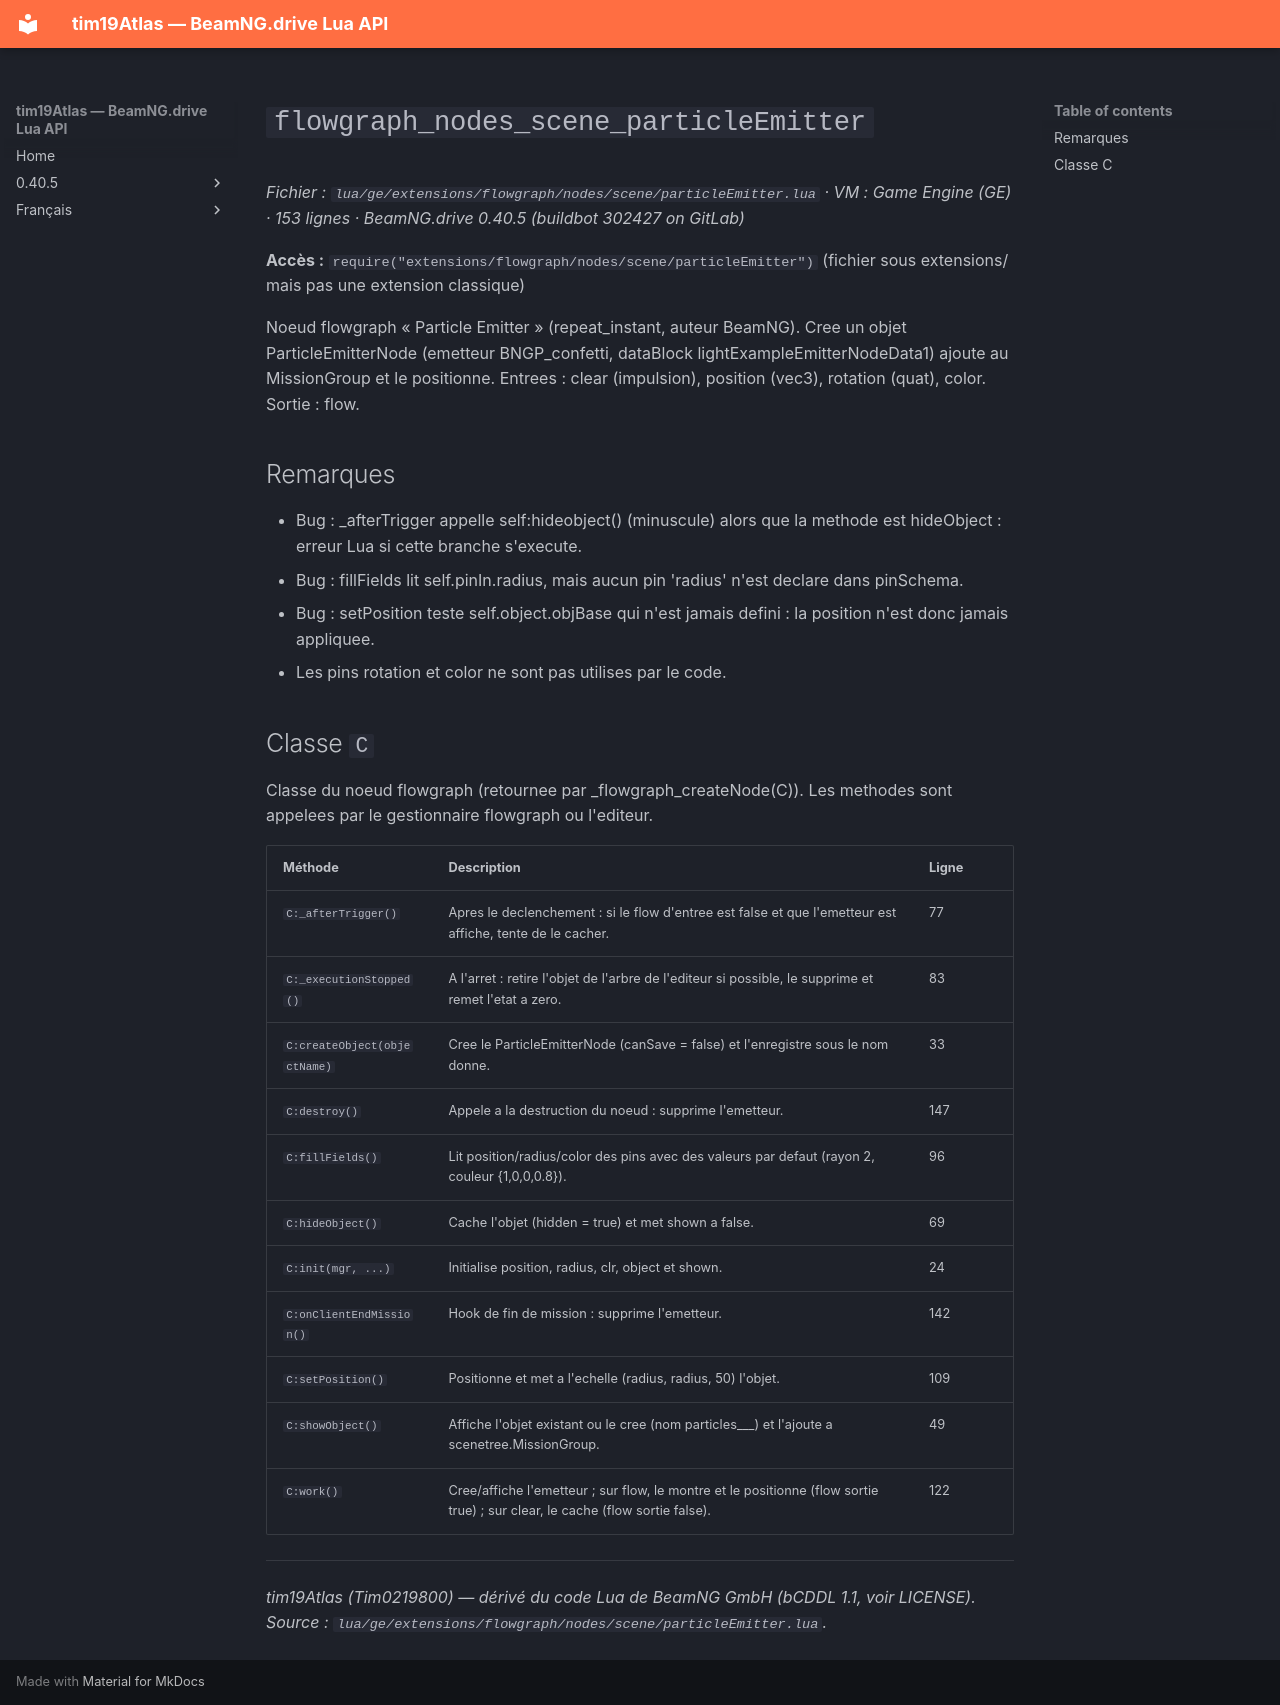

repository: Tim0219800/beamng-lua-atlas · page: fr/0.40.5/ge/extensions/flowgraph/nodes/scene/particleEmitter.html · generator: mkdocs

# `flowgraph_nodes_scene_particleEmitter`

*Fichier : `lua/ge/extensions/flowgraph/nodes/scene/particleEmitter.lua` · VM : Game Engine (GE) · 153 lignes · BeamNG.drive 0.40.5 (buildbot 302427 on GitLab)*

**Accès :** `require("extensions/flowgraph/nodes/scene/particleEmitter")` (fichier sous extensions/ mais pas une extension classique)

Noeud flowgraph « Particle Emitter » (repeat_instant, auteur BeamNG). Cree un objet ParticleEmitterNode (emetteur BNGP_confetti, dataBlock lightExampleEmitterNodeData1) ajoute au MissionGroup et le positionne. Entrees : clear (impulsion), position (vec3), rotation (quat), color. Sortie : flow.

## Remarques

- Bug : _afterTrigger appelle self:hideobject() (minuscule) alors que la methode est hideObject : erreur Lua si cette branche s'execute.
- Bug : fillFields lit self.pinIn.radius, mais aucun pin 'radius' n'est declare dans pinSchema.
- Bug : setPosition teste self.object.objBase qui n'est jamais defini : la position n'est donc jamais appliquee.
- Les pins rotation et color ne sont pas utilises par le code.

## Classe `C`

Classe du noeud flowgraph (retournee par _flowgraph_createNode(C)). Les methodes sont appelees par le gestionnaire flowgraph ou l'editeur.

| Méthode | Description | Ligne |
|---|---|---|
| `C:_afterTrigger()` | Apres le declenchement : si le flow d'entree est false et que l'emetteur est affiche, tente de le cacher. | 77 |
| `C:_executionStopped()` | A l'arret : retire l'objet de l'arbre de l'editeur si possible, le supprime et remet l'etat a zero. | 83 |
| `C:createObject(objectName)` | Cree le ParticleEmitterNode (canSave = false) et l'enregistre sous le nom donne. | 33 |
| `C:destroy()` | Appele a la destruction du noeud : supprime l'emetteur. | 147 |
| `C:fillFields()` | Lit position/radius/color des pins avec des valeurs par defaut (rayon 2, couleur {1,0,0,0.8}). | 96 |
| `C:hideObject()` | Cache l'objet (hidden = true) et met shown a false. | 69 |
| `C:init(mgr, ...)` | Initialise position, radius, clr, object et shown. | 24 |
| `C:onClientEndMission()` | Hook de fin de mission : supprime l'emetteur. | 142 |
| `C:setPosition()` | Positionne et met a l'echelle (radius, radius, 50) l'objet. | 109 |
| `C:showObject()` | Affiche l'objet existant ou le cree (nom particles__<time>_<id>) et l'ajoute a scenetree.MissionGroup. | 49 |
| `C:work()` | Cree/affiche l'emetteur ; sur flow, le montre et le positionne (flow sortie true) ; sur clear, le cache (flow sortie false). | 122 |

---
*tim19Atlas (Tim0219800) — dérivé du code Lua de BeamNG GmbH (bCDDL 1.1, voir LICENSE). Source : `lua/ge/extensions/flowgraph/nodes/scene/particleEmitter.lua`.*
